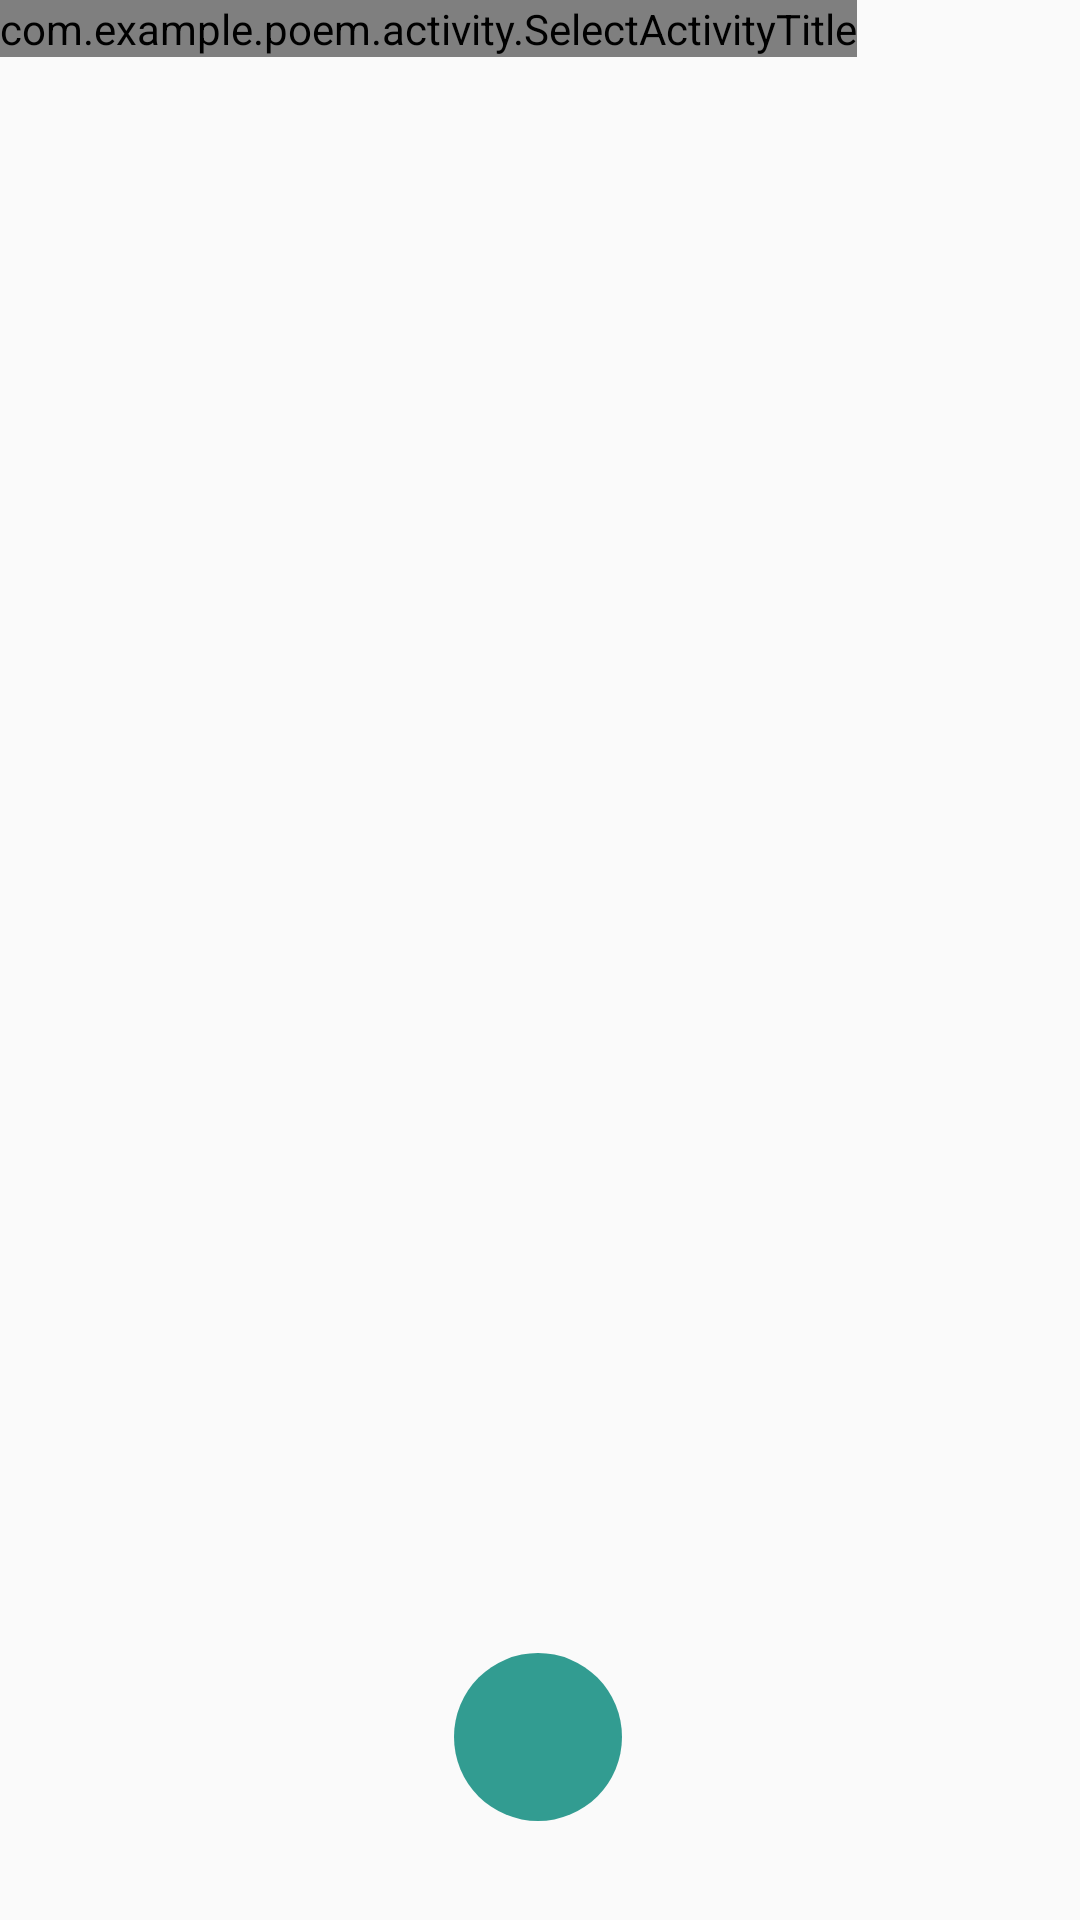

This screen was rendered from an Android layout file. Write that file and the resources it references.
<!-- AndroidManifest.xml: application theme AppTheme -->
<!-- res/layout/activity_select.xml -->
<?xml version="1.0" encoding="utf-8"?>
<LinearLayout xmlns:android="http://schemas.android.com/apk/res/android"
    xmlns:app="http://schemas.android.com/apk/res-auto"
    android:layout_width="match_parent"
    android:layout_height="match_parent"
    android:orientation="vertical">

    <com.example.poem.activity.SelectActivityTitle
        android:layout_width="wrap_content"
        android:layout_height="wrap_content" />

    <FrameLayout
            android:layout_width="match_parent"
            android:layout_height="match_parent"
            android:clickable="true"
            android:focusable="true">

        <androidx.recyclerview.widget.RecyclerView
            android:id="@+id/poem_recycler_view"
            android:layout_width="match_parent"
            android:layout_height="match_parent" />

        <RelativeLayout

            android:id="@+id/relative_layout"
            android:layout_width="57dp"
            android:layout_height="wrap_content"
            android:layout_gravity="bottom|center"
            android:layout_marginBottom="33dip">

            <com.google.android.material.floatingactionbutton.FloatingActionButton
                android:id="@+id/fab"
                android:layout_width="wrap_content"
                android:layout_height="wrap_content"
                android:backgroundTint="@color/colorPrimary1"
                android:clickable="true"
                android:src="@drawable/ic_add_24dp"
                app:borderWidth="0dp"
                app:elevation="0dp" />

        </RelativeLayout>


    </FrameLayout>

</LinearLayout>
<!-- resources referenced by this layout -->
<resources>
  <color name="colorPrimary1">#CC008577</color>
  <style name="AppTheme" parent="Theme.AppCompat.Light.DarkActionBar">
          
          <item name="colorPrimary">@color/colorPrimary</item>
          <item name="colorPrimaryDark">@color/colorPrimaryDark</item>
          <item name="colorAccent">@color/colorAccent</item>
      </style>
  <color name="colorPrimary">#008577</color>
  <color name="colorPrimaryDark">#00574B</color>
  <color name="colorAccent">#D81B60</color>
</resources>
